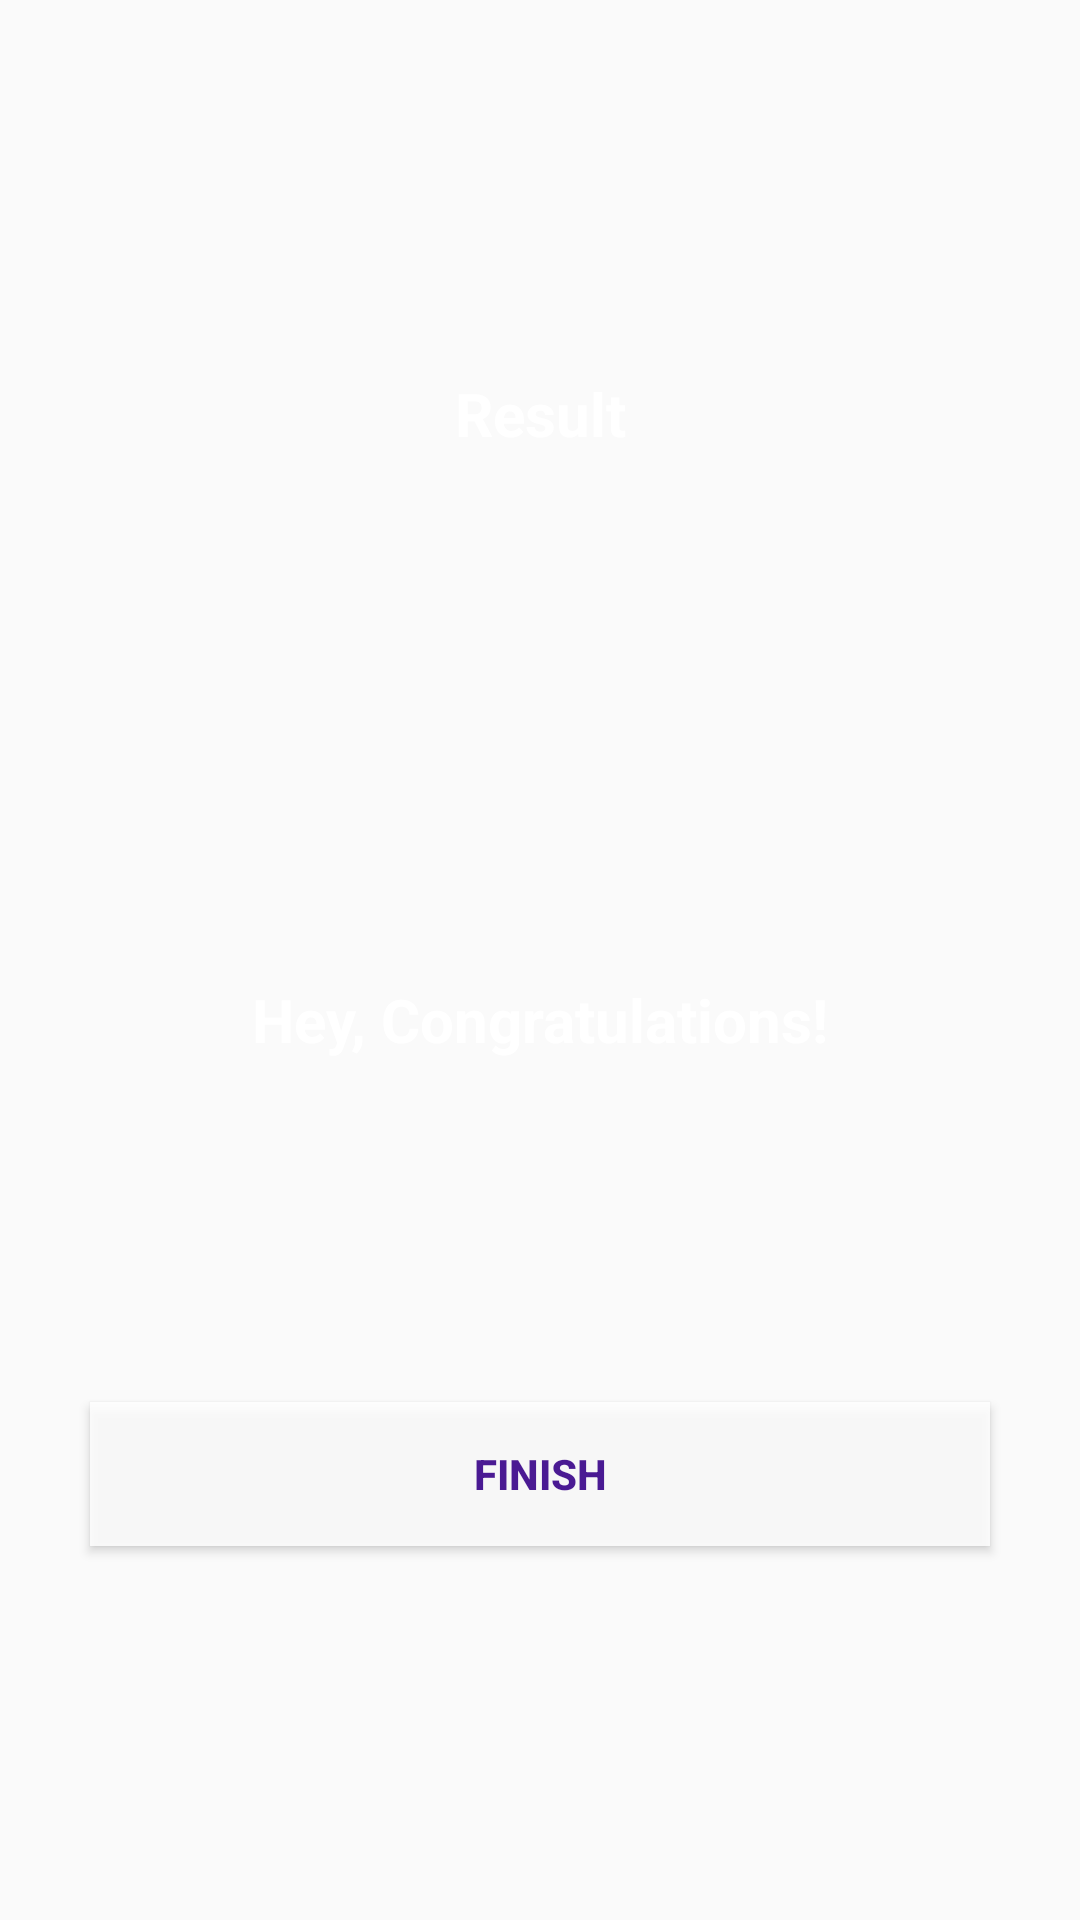

The Android layout XML behind this screen, and the referenced resources:
<!-- AndroidManifest.xml: activity theme NoActionBar -->
<!-- res/layout/activity_finish.xml -->
<?xml version="1.0" encoding="utf-8"?>

<LinearLayout xmlns:android="http://schemas.android.com/apk/res/android"
    xmlns:app="http://schemas.android.com/apk/res-auto"
    xmlns:tools="http://schemas.android.com/tools"
    android:layout_width="match_parent"
    android:layout_height="match_parent"
    tools:context=".activity.FinishActivity"
    android:gravity="center"
    android:orientation="vertical"
    android:background="@drawable/ic_bg">

    <TextView
        android:layout_width="match_parent"
        android:layout_height="wrap_content"
        android:text="@string/result"
        android:textColor="@android:color/white"
        android:textStyle="bold"
        android:textSize="20sp"
        android:gravity="center"/>

    <ImageView
        android:layout_width="wrap_content"
        android:layout_height="155dp"
        android:src="@drawable/ic_trophy" />

    <TextView
        android:layout_width="match_parent"
        android:layout_height="wrap_content"
        android:textSize="20sp"
        android:textStyle="bold"
        android:text="@string/hey_congratulations"
        android:layout_marginTop="20dp"
        android:gravity="center"
        android:textColor="@android:color/white"/>

    <TextView
        android:id="@+id/usernameFinish"
        android:layout_width="match_parent"
        android:layout_height="wrap_content"
        android:textSize="25sp"
        tools:text="Username"
        android:layout_marginTop="20dp"
        android:gravity="center"
        android:textColor="@android:color/white"/>

    <TextView
        android:id="@+id/scoreFinish"
        android:layout_width="match_parent"
        android:layout_height="wrap_content"
        android:textSize="15sp"
        tools:text="Your score is 9 out of 10"
        android:layout_marginTop="20dp"
        android:gravity="center"
        android:textColor="#CDC9C9"/>

    <Button
        android:id="@+id/btn_finish"
        android:layout_width="300dp"
        android:layout_height="wrap_content"
        android:layout_marginTop="20dp"
        android:background="#DAFFFFFF"
        android:text="@string/finish"
        android:textStyle="bold"
        android:textColor="@color/colorPrimaryDark"/>

</LinearLayout>
<!-- resources referenced by this layout -->
<resources>
  <color name="colorPrimaryDark">#4A1A93</color>
  <string name="finish">FINISH</string>
  <string name="hey_congratulations">Hey, Congratulations!</string>
  <string name="result">Result</string>
  <style name="NoActionBar" parent="Theme.AppCompat.Light.NoActionBar">
          <item name="colorPrimary">@color/colorPrimary</item>
          <item name="colorPrimaryDark">@color/colorPrimaryDark</item>
          <item name="colorAccent">@color/colorAccent</item>
      </style>
  <color name="colorPrimary">#9013FE</color>
  <color name="colorAccent">#9013FE</color>
</resources>
